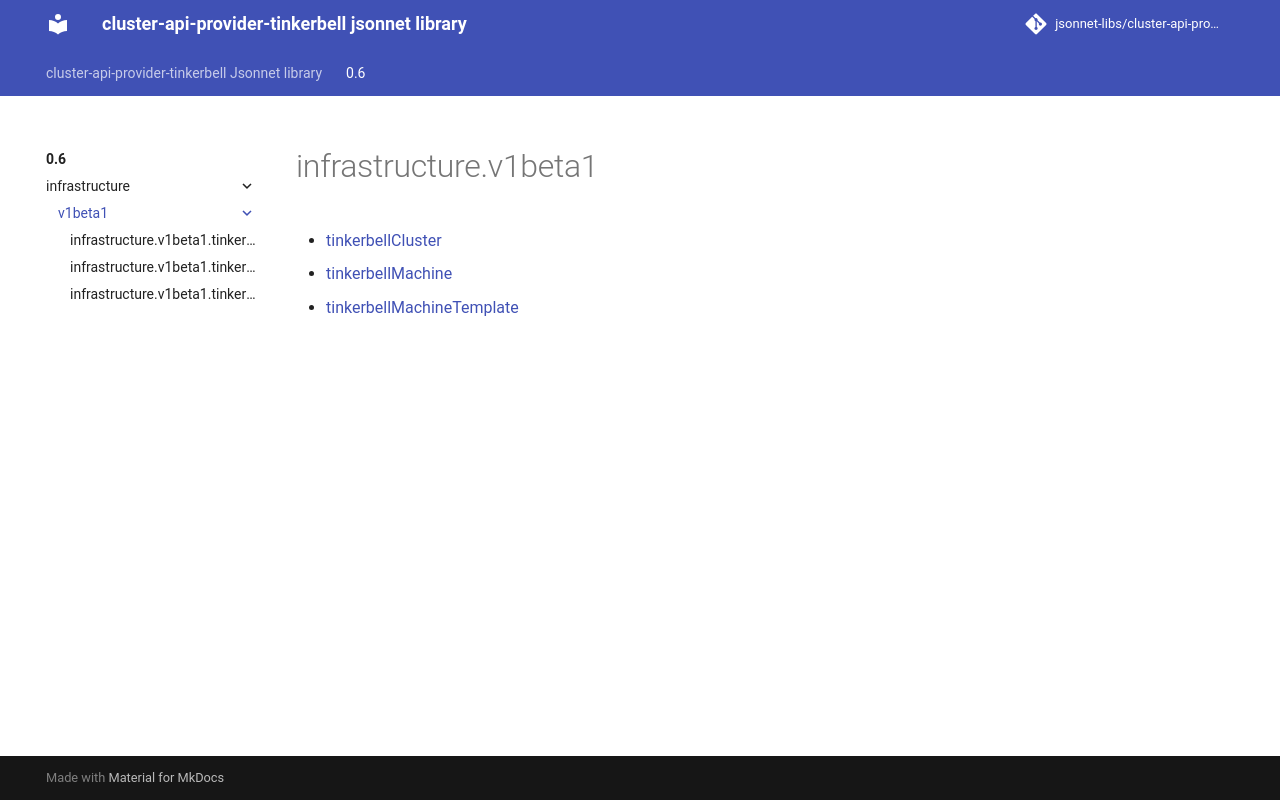

repository: jsonnet-libs/cluster-api-provider-tinkerbell-libsonnet · page: 0.6/infrastructure/v1beta1/index.html · generator: mkdocs

---
permalink: /0.6/infrastructure/v1beta1/
---

# infrastructure.v1beta1



* [tinkerbellCluster](tinkerbellCluster.md)
* [tinkerbellMachine](tinkerbellMachine.md)
* [tinkerbellMachineTemplate](tinkerbellMachineTemplate.md)
